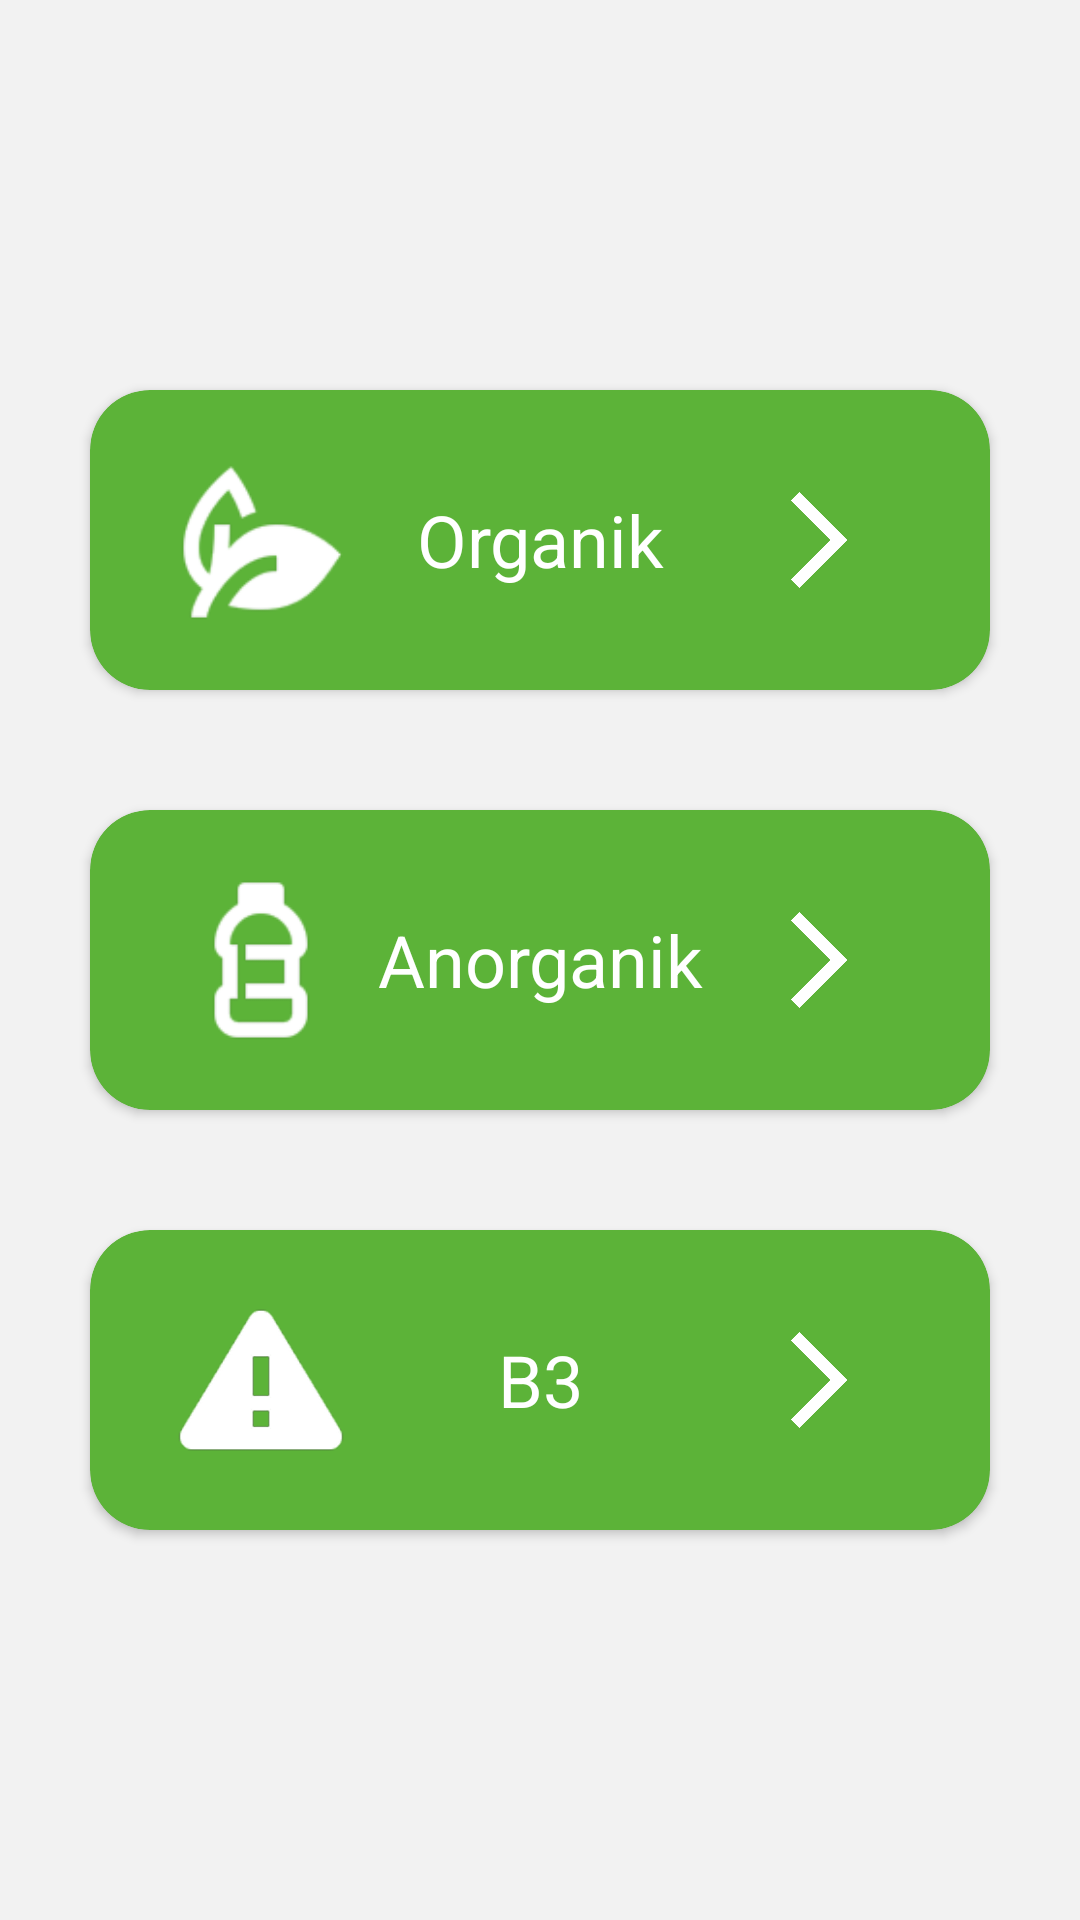

Android layout source for this screen:
<!-- AndroidManifest.xml: application theme Theme.ReCycle2 -->
<!-- res/layout/fragment_kategori.xml -->
<?xml version="1.0" encoding="utf-8"?>
<androidx.constraintlayout.widget.ConstraintLayout xmlns:android="http://schemas.android.com/apk/res/android"
    xmlns:app="http://schemas.android.com/apk/res-auto"
    xmlns:tools="http://schemas.android.com/tools"
    android:id="@+id/kategori_container"
    android:layout_width="match_parent"
    android:layout_height="match_parent"
    android:background="@color/bone"
    tools:context=".ui.kategori.KategoriFragment">

    <androidx.constraintlayout.widget.Guideline
        android:id="@+id/top_guideline"
        android:layout_width="wrap_content"
        android:layout_height="wrap_content"
        android:orientation="horizontal"
        app:layout_constraintGuide_percent="0.3"
        app:layout_constraintStart_toStartOf="parent"
        app:layout_constraintEnd_toEndOf="parent" />

    <androidx.constraintlayout.widget.Guideline
        android:id="@+id/bottom_guideline"
        android:layout_width="wrap_content"
        android:layout_height="wrap_content"
        android:orientation="horizontal"
        app:layout_constraintGuide_percent="0.7"
        app:layout_constraintStart_toStartOf="parent"
        app:layout_constraintEnd_toEndOf="parent" />

    <androidx.cardview.widget.CardView
        android:id="@+id/kategori_organik"
        android:layout_width="0dp"
        android:layout_height="100dp"
        app:layout_constraintTop_toTopOf="@id/top_guideline"
        app:layout_constraintBottom_toTopOf="@id/kategori_anorganik"
        app:layout_constraintStart_toStartOf="parent"
        app:layout_constraintEnd_toEndOf="parent"
        android:layout_marginHorizontal="30dp"
        android:layout_marginVertical="20dp"
        app:contentPadding="10dp"
        app:cardBackgroundColor="@color/green_primary"
        app:cardCornerRadius="20dp">

        <LinearLayout
            android:layout_width="match_parent"
            android:layout_height="match_parent"
            android:gravity="center"
            android:paddingVertical="8dp"
            android:paddingHorizontal="16dp"
            android:orientation="horizontal">

            <ImageView
                android:layout_width="0dp"
                android:layout_height="match_parent"
                android:layout_weight="1"
                android:src="@drawable/new_icon_category_organic" />

            <TextView
                android:layout_width="0dp"
                android:layout_height="match_parent"
                android:layout_weight="2"
                android:text="Organik"
                style="@style/Text.Display.Large"
                android:textColor="@color/white"
                android:gravity="center"
                />

            <ImageView
                android:layout_width="0dp"
                android:layout_height="match_parent"
                android:layout_weight="1"
                android:src="@drawable/new_icon_back"
                android:scaleY="0.5"
                android:scaleX="0.5"
                android:rotation="180" />

        </LinearLayout>

    </androidx.cardview.widget.CardView>

    <androidx.cardview.widget.CardView
        android:id="@+id/kategori_anorganik"
        android:layout_width="0dp"
        android:layout_height="100dp"
        app:layout_constraintTop_toBottomOf="@id/kategori_organik"
        app:layout_constraintBottom_toTopOf="@id/kategori_b3"
        app:layout_constraintStart_toStartOf="parent"
        app:layout_constraintEnd_toEndOf="parent"
        android:layout_marginHorizontal="30dp"
        android:layout_marginVertical="20dp"
        app:contentPadding="10dp"
        app:cardBackgroundColor="@color/green_primary"
        app:cardCornerRadius="20dp">

        <LinearLayout
            android:layout_width="match_parent"
            android:layout_height="match_parent"
            android:gravity="center"
            android:paddingVertical="8dp"
            android:paddingHorizontal="16dp"
            android:orientation="horizontal">

            <ImageView
                android:layout_width="0dp"
                android:layout_height="match_parent"
                android:layout_weight="1"
                android:src="@drawable/new_icon_category_anorganic" />

            <TextView
                android:layout_width="0dp"
                android:layout_height="match_parent"
                android:layout_weight="2"
                android:text="Anorganik"
                style="@style/Text.Display.Large"
                android:textColor="@color/white"
                android:gravity="center"
                />

            <ImageView
                android:layout_width="0dp"
                android:layout_height="match_parent"
                android:layout_weight="1"
                android:src="@drawable/new_icon_back"
                android:scaleY="0.5"
                android:scaleX="0.5"
                android:rotation="180" />

        </LinearLayout>

    </androidx.cardview.widget.CardView>

    <androidx.cardview.widget.CardView
        android:id="@+id/kategori_b3"
        android:layout_width="0dp"
        android:layout_height="100dp"
        android:layout_marginHorizontal="30dp"
        android:layout_marginVertical="20dp"
        app:cardBackgroundColor="@color/green_primary"
        app:cardCornerRadius="20dp"
        app:contentPadding="10dp"
        app:layout_constraintBottom_toBottomOf="@id/bottom_guideline"
        app:layout_constraintEnd_toEndOf="parent"
        app:layout_constraintStart_toStartOf="parent"
        app:layout_constraintTop_toBottomOf="@id/kategori_anorganik">

        <LinearLayout
            android:layout_width="match_parent"
            android:layout_height="match_parent"
            android:gravity="center"
            android:orientation="horizontal"
            android:paddingHorizontal="16dp"
            android:paddingVertical="8dp">

            <ImageView
                android:layout_width="0dp"
                android:layout_height="match_parent"
                android:layout_weight="1"
                android:src="@drawable/new_icon_category_b3" />

            <TextView
                style="@style/Text.Display.Large"
                android:layout_width="0dp"
                android:layout_height="match_parent"
                android:layout_weight="2"
                android:gravity="center"
                android:text="B3"
                android:textColor="@color/white" />

            <ImageView
                android:layout_width="0dp"
                android:layout_height="match_parent"
                android:layout_weight="1"
                android:rotation="180"
                android:scaleX="0.5"
                android:scaleY="0.5"
                android:src="@drawable/new_icon_back" />

        </LinearLayout>

    </androidx.cardview.widget.CardView>

</androidx.constraintlayout.widget.ConstraintLayout>
<!-- resources referenced by this layout -->
<resources>
  <color name="bone">#F2F2F2</color>
  <color name="green_primary">#5CB338</color>
  <color name="white">#FFFFFFFF</color>
  <!-- drawable new_icon_back: png bitmap (drawable, 4098 bytes) -->
  <!-- drawable new_icon_category_anorganic: png bitmap (drawable, 2457 bytes) -->
  <!-- drawable new_icon_category_b3: png bitmap (drawable, 14408 bytes) -->
  <!-- drawable new_icon_category_organic: png bitmap (drawable, 3714 bytes) -->
  <style name="Text.Display.Large">
          <item name="android:textSize">24sp</item>
          <item name="fontFamily">@font/poppins_semi_bold</item>
      </style>
  <style name="Theme.ReCycle2" parent="Theme.MaterialComponents.Light.NoActionBar">
          <item name="android:windowTranslucentStatus">true</item>
          <item name="android:windowTranslucentNavigation">true</item>
          
          <item name="colorPrimary">@color/green</item>
          <item name="colorPrimaryVariant">@color/green_secondary</item>
          <item name="colorOnPrimary">@color/white</item>
          <item name="fontFamily">@font/poppins_regular</item>
          
          <item name="colorSecondary">@color/teal_200</item>
          <item name="colorSecondaryVariant">@color/teal_700</item>
          <item name="colorOnSecondary">@color/black</item>
          
          <item name="android:statusBarColor">@android:color/transparent</item>
          <item name="android:navigationBarColor">@android:color/black</item>
          
      </style>
  <color name="green">#5DD16F</color>
  <color name="green_secondary">#90E06F</color>
  <color name="teal_200">#FF03DAC5</color>
  <color name="teal_700">#FF018786</color>
  <color name="black">#212121</color>
</resources>
